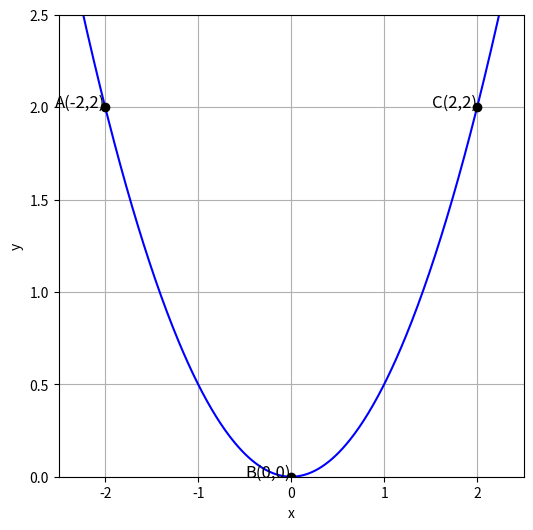

Generate this figure with matplotlib: (Note: this script raises an exception after producing the figure.)
import matplotlib.pyplot as plt
import numpy as np

# Create a figure with specified dimensions
plt.figure(figsize=(6, 6))

# Generate x values
x = np.linspace(-2.5, 2.5, 400)
# Generate y values for the parabola y = x^2 / 2
y = x**2 / 2

# Plot the parabola
plt.plot(x, y, 'b-')

# Mark and label the points A, B, and C
points = [(-2, 2), (0, 0), (2, 2)]
labels = ['A(-2,2)', 'B(0,0)', 'C(2,2)']

for (x_val, y_val), label in zip(points, labels):
    plt.plot(x_val, y_val, 'ko')  # black dot
    plt.text(x_val, y_val, label, fontsize=12, ha='right')

# Set the grid
plt.grid(True)

# Set the axis limits
plt.xlim(-2.5, 2.5)
plt.ylim(0, 2.5)

# Set the axis labels
plt.xlabel('x')
plt.ylabel('y')

# Show the plot
plt.savefig(r"eval_workspace_gpt5/InternVL3_5-38B-Instruct/python/AsymptoteGraphicPipeline_Coordinate_Geometry_1-152.png", bbox_inches="tight")
